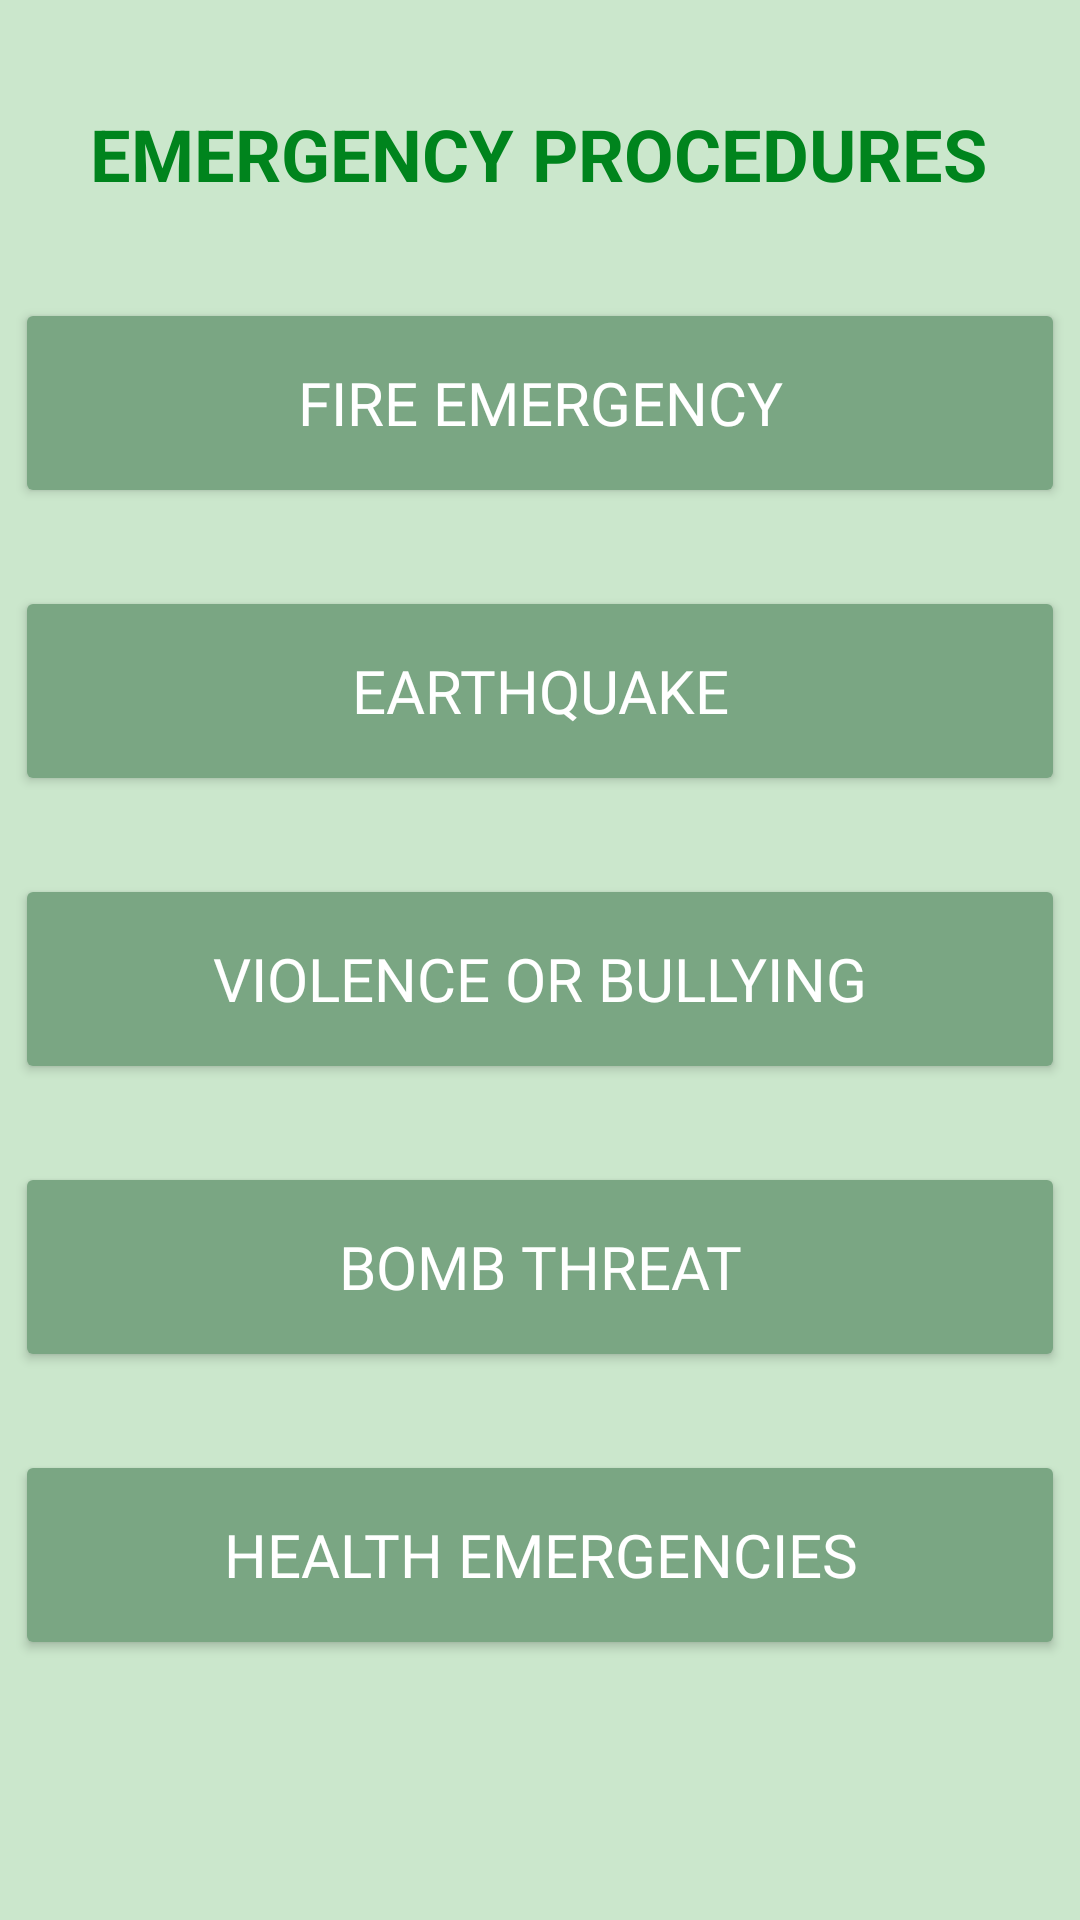

Write the Android layout XML for this screen, with the resource values it uses.
<!-- AndroidManifest.xml: application theme Theme.ArchersNav -->
<!-- res/layout/fragment_emergency_procedures.xml -->
<?xml version="1.0" encoding="utf-8"?>
<LinearLayout xmlns:android="http://schemas.android.com/apk/res/android"
    android:layout_width="match_parent"
    android:background="#CBE7CC"
    android:layout_height="match_parent"
    android:orientation="vertical">

    
    <TextView
        android:layout_width="wrap_content"
        android:layout_height="wrap_content"
        android:layout_gravity="start"
        android:layout_marginTop="35dp"
        android:text="EMERGENCY PROCEDURES"
        android:textColor="#00841D"
        android:layout_marginStart="30dp"
        android:textSize="24sp"
        android:textStyle="bold" />

    
    <ScrollView
        android:layout_width="match_parent"
        android:layout_height="0dp"
        android:layout_weight="1">

        <LinearLayout
            android:layout_width="match_parent"
            android:layout_height="wrap_content"
            android:orientation="vertical"
            android:gravity="center">

            
            <Button
                android:id="@+id/fire"
                android:layout_width="350dp"
                android:layout_height="70dp"
                android:layout_marginTop="32dp"
                android:layout_marginBottom="16dp"
                android:backgroundTint="#7AA683"
                android:fontFamily="@font/inter_variable"
                android:text="FIRE EMERGENCY"
                android:textColor="#FFFFFF"
                android:textSize="20sp" />

            
            <Button
                android:id="@+id/earthquake"
                android:layout_width="350dp"
                android:layout_height="70dp"
                android:layout_marginTop="10dp"
                android:layout_marginBottom="16dp"
                android:backgroundTint="#7AA683"
                android:fontFamily="@font/inter_variable"
                android:text="EARTHQUAKE"
                android:textColor="#FFFFFF"
                android:textSize="20sp" />

            
            <Button
                android:id="@+id/bullying"
                android:layout_width="350dp"
                android:layout_height="70dp"
                android:layout_marginTop="10dp"
                android:layout_marginBottom="16dp"
                android:backgroundTint="#7AA683"
                android:fontFamily="@font/inter_variable"
                android:text="VIOLENCE OR BULLYING"
                android:textColor="#FFFFFF"
                android:textSize="20sp" />

            
            <Button
                android:id="@+id/bomb_threat"
                android:layout_width="350dp"
                android:layout_height="70dp"
                android:layout_marginTop="10dp"
                android:layout_marginBottom="16dp"
                android:backgroundTint="#7AA683"
                android:fontFamily="@font/inter_variable"
                android:text="BOMB THREAT"
                android:textColor="#FFFFFF"
                android:textSize="20sp" />

            
            <Button
                android:id="@+id/health_emer"
                android:layout_width="350dp"
                android:layout_height="70dp"
                android:layout_marginTop="10dp"
                android:layout_marginBottom="16dp"
                android:backgroundTint="#7AA683"
                android:fontFamily="@font/inter_variable"
                android:text="HEALTH EMERGENCIES"
                android:textColor="#FFFFFF"
                android:textSize="20sp" />

        </LinearLayout>
    </ScrollView>

    
    <TextView
        android:id="@+id/emer_procedure"
        android:layout_width="match_parent"
        android:layout_height="wrap_content"
        android:layout_marginTop="20dp"
        android:layout_marginStart="20dp"
        android:layout_marginEnd="20dp"
        android:textSize="16sp"
        android:textColor="#000000"
        android:visibility="gone" />

</LinearLayout>
<!-- resources referenced by this layout -->
<resources>
  <style name="Theme.ArchersNav" parent="Base.Theme.ArchersNav" />
  <style name="Base.Theme.ArchersNav" parent="Theme.Material3.DayNight.NoActionBar">
          
          
      </style>
</resources>
